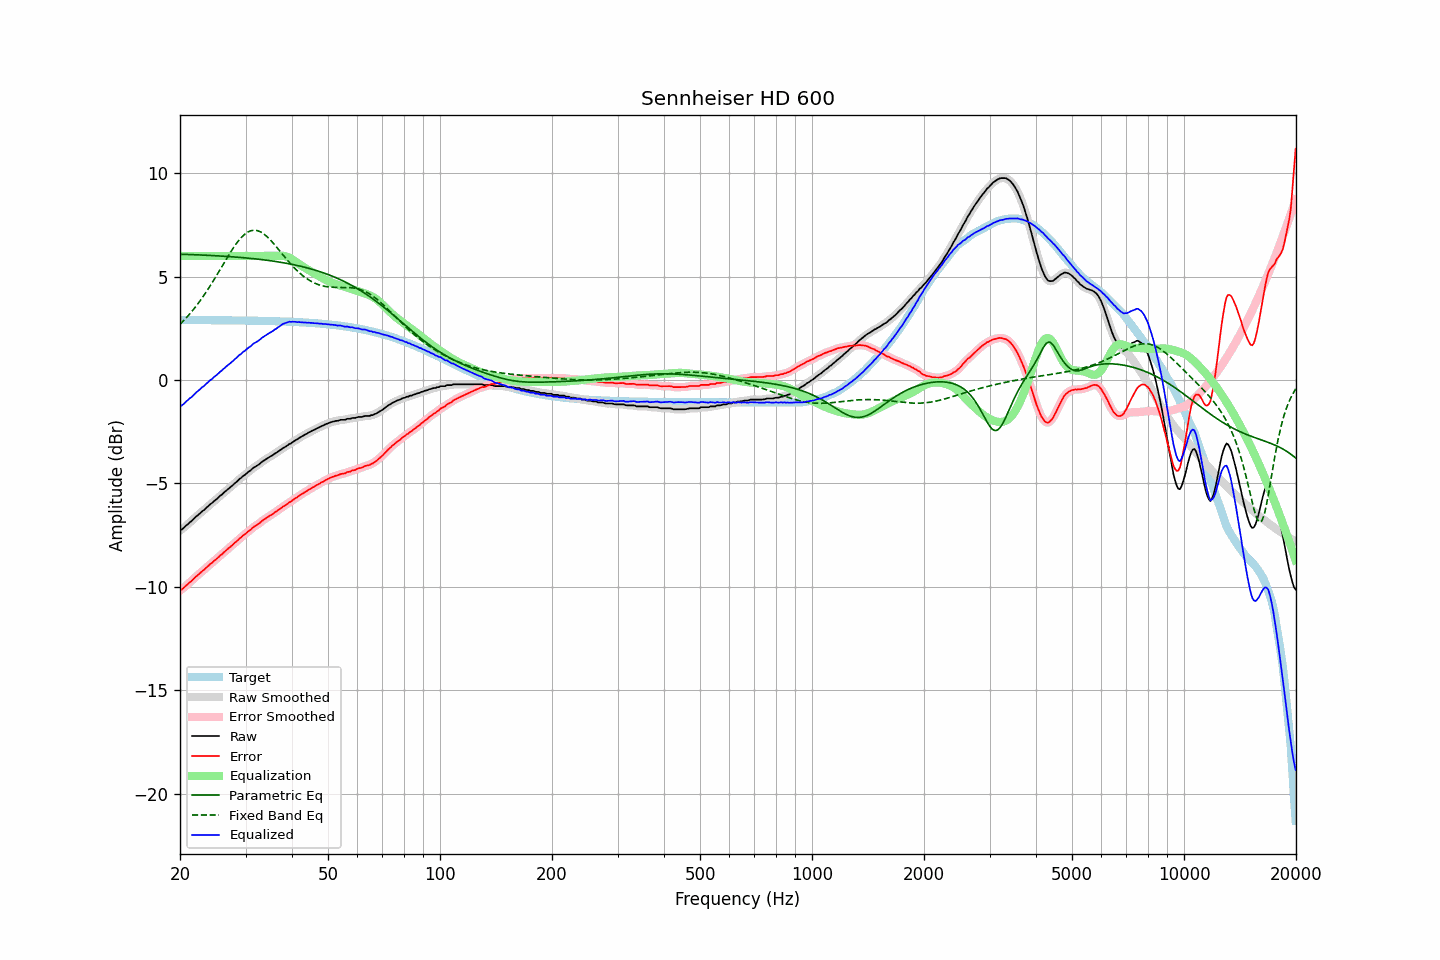

Source data for this figure (header and first rows):
frequency, raw, error, smoothed, error_smoothed, equalization, parametric_eq, fixed_band_eq, equalized_raw, equalized_smoothed, target
20.00, -7.27, -10.17, -7.28, -10.18, 6.00, 6.08, 2.69, -1.27, -1.28, 2.90
20.20, -7.24, -10.14, -7.23, -10.13, 6.00, 6.08, 2.77, -1.24, -1.23, 2.90
20.40, -7.18, -10.08, -7.17, -10.07, 6.00, 6.08, 2.85, -1.18, -1.17, 2.90
20.61, -7.10, -10.00, -7.11, -10.00, 6.00, 6.08, 2.93, -1.10, -1.11, 2.90
20.81, -7.03, -9.93, -7.03, -9.93, 6.00, 6.07, 3.01, -1.03, -1.03, 2.90
21.02, -6.97, -9.87, -6.96, -9.86, 6.00, 6.07, 3.10, -0.97, -0.96, 2.90
21.23, -6.89, -9.79, -6.90, -9.80, 6.00, 6.07, 3.19, -0.89, -0.90, 2.90
21.44, -6.84, -9.73, -6.83, -9.73, 6.00, 6.06, 3.28, -0.84, -0.83, 2.90
21.66, -6.76, -9.66, -6.75, -9.65, 6.00, 6.06, 3.37, -0.76, -0.75, 2.90
21.87, -6.68, -9.57, -6.68, -9.58, 6.00, 6.06, 3.47, -0.68, -0.68, 2.90
22.09, -6.61, -9.50, -6.61, -9.51, 6.00, 6.05, 3.57, -0.61, -0.61, 2.90
22.31, -6.55, -9.44, -6.54, -9.44, 6.00, 6.05, 3.67, -0.55, -0.54, 2.90
22.54, -6.48, -9.37, -6.48, -9.37, 6.00, 6.05, 3.78, -0.48, -0.48, 2.90
22.76, -6.42, -9.31, -6.41, -9.31, 6.00, 6.04, 3.88, -0.42, -0.41, 2.90
22.99, -6.34, -9.23, -6.35, -9.24, 6.00, 6.04, 3.99, -0.34, -0.35, 2.89
23.22, -6.29, -9.18, -6.28, -9.17, 6.00, 6.04, 4.11, -0.29, -0.28, 2.89
23.45, -6.21, -9.10, -6.21, -9.10, 6.00, 6.03, 4.22, -0.21, -0.21, 2.89
23.69, -6.14, -9.03, -6.14, -9.03, 6.00, 6.03, 4.34, -0.14, -0.14, 2.89
23.92, -6.08, -8.97, -6.07, -8.96, 6.00, 6.03, 4.46, -0.08, -0.07, 2.89
24.16, -6.00, -8.89, -6.01, -8.90, 6.00, 6.02, 4.58, 0.00, -0.01, 2.89
24.40, -5.95, -8.84, -5.94, -8.83, 6.00, 6.02, 4.70, 0.05, 0.06, 2.89
24.65, -5.87, -8.76, -5.87, -8.76, 6.00, 6.01, 4.83, 0.13, 0.13, 2.89
24.89, -5.81, -8.70, -5.81, -8.70, 6.00, 6.01, 4.96, 0.19, 0.19, 2.89
25.14, -5.75, -8.64, -5.74, -8.63, 6.00, 6.00, 5.09, 0.25, 0.26, 2.89
25.39, -5.68, -8.57, -5.68, -8.57, 6.00, 6.00, 5.22, 0.32, 0.32, 2.89
25.65, -5.60, -8.49, -5.61, -8.50, 6.00, 6.00, 5.35, 0.40, 0.39, 2.89
25.91, -5.55, -8.44, -5.54, -8.43, 6.00, 5.99, 5.48, 0.45, 0.46, 2.89
26.16, -5.47, -8.35, -5.47, -8.36, 6.00, 5.99, 5.61, 0.53, 0.53, 2.89
26.43, -5.40, -8.29, -5.40, -8.29, 6.00, 5.98, 5.74, 0.60, 0.60, 2.89
26.69, -5.34, -8.22, -5.33, -8.22, 6.00, 5.98, 5.87, 0.66, 0.67, 2.89
26.96, -5.27, -8.15, -5.27, -8.16, 6.00, 5.97, 6.00, 0.73, 0.73, 2.88
27.23, -5.21, -8.09, -5.21, -8.09, 6.00, 5.97, 6.12, 0.79, 0.79, 2.88
27.50, -5.14, -8.02, -5.14, -8.02, 6.00, 5.96, 6.25, 0.86, 0.86, 2.88
27.77, -5.08, -7.96, -5.07, -7.95, 6.00, 5.95, 6.37, 0.92, 0.93, 2.88
28.05, -5.00, -7.88, -5.00, -7.89, 6.00, 5.95, 6.48, 1.00, 1.00, 2.88
28.33, -4.94, -7.82, -4.93, -7.81, 6.00, 5.94, 6.59, 1.06, 1.07, 2.88
28.62, -4.87, -7.75, -4.87, -7.74, 6.00, 5.94, 6.70, 1.13, 1.13, 2.88
28.90, -4.79, -7.67, -4.80, -7.67, 6.00, 5.93, 6.79, 1.21, 1.20, 2.88
29.19, -4.74, -7.61, -4.73, -7.61, 6.00, 5.92, 6.88, 1.26, 1.27, 2.88
29.48, -4.66, -7.53, -4.67, -7.54, 6.00, 5.92, 6.96, 1.34, 1.33, 2.88
29.78, -4.61, -7.48, -4.61, -7.48, 6.00, 5.91, 7.03, 1.39, 1.39, 2.88
30.08, -4.55, -7.42, -4.54, -7.42, 6.00, 5.90, 7.09, 1.45, 1.46, 2.87
30.38, -4.48, -7.35, -4.49, -7.36, 6.00, 5.90, 7.15, 1.52, 1.51, 2.87
30.68, -4.42, -7.29, -4.42, -7.29, 6.00, 5.89, 7.18, 1.58, 1.58, 2.87
30.99, -4.37, -7.24, -4.36, -7.23, 6.00, 5.88, 7.22, 1.63, 1.64, 2.87
31.30, -4.29, -7.16, -4.29, -7.16, 6.00, 5.87, 7.23, 1.71, 1.71, 2.87
31.61, -4.23, -7.10, -4.24, -7.10, 6.00, 5.86, 7.24, 1.77, 1.76, 2.87
31.93, -4.19, -7.05, -4.18, -7.05, 6.00, 5.86, 7.24, 1.81, 1.82, 2.87
32.24, -4.14, -7.00, -4.14, -7.00, 6.00, 5.85, 7.23, 1.86, 1.86, 2.86
32.57, -4.09, -6.95, -4.08, -6.95, 6.00, 5.84, 7.20, 1.91, 1.92, 2.86
32.89, -4.03, -6.89, -4.02, -6.88, 6.00, 5.83, 7.17, 1.97, 1.98, 2.86
33.22, -3.96, -6.82, -3.96, -6.82, 6.00, 5.82, 7.12, 2.04, 2.04, 2.86
33.55, -3.91, -6.76, -3.91, -6.76, 6.00, 5.81, 7.07, 2.09, 2.09, 2.86
33.89, -3.86, -6.71, -3.86, -6.71, 6.00, 5.80, 7.01, 2.14, 2.14, 2.86
34.23, -3.81, -6.66, -3.81, -6.66, 6.00, 5.79, 6.94, 2.19, 2.19, 2.85
34.57, -3.76, -6.61, -3.76, -6.61, 6.00, 5.78, 6.87, 2.24, 2.24, 2.85
34.92, -3.71, -6.56, -3.71, -6.56, 6.00, 5.77, 6.79, 2.29, 2.29, 2.85
35.27, -3.67, -6.52, -3.66, -6.51, 6.00, 5.76, 6.71, 2.33, 2.34, 2.85
35.62, -3.62, -6.46, -3.62, -6.46, 6.00, 5.75, 6.62, 2.38, 2.38, 2.85
35.97, -3.56, -6.40, -3.56, -6.41, 6.00, 5.74, 6.53, 2.44, 2.44, 2.84
... 635 more rows
